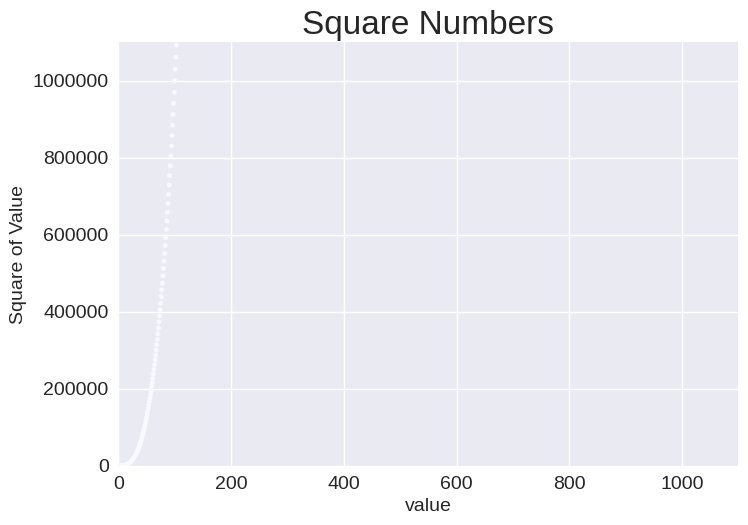

This chart was generated by the following Python code:
import matplotlib.pyplot as plt

x_values = range(1, 5001)
y_values = [x**3 for x in x_values]
plt.style.use('seaborn-v0_8')
fig, ax = plt.subplots()
ax.scatter(x_values, y_values, c=y_values,cmap=plt.cm.Blues, s=10)

#Set chart title and label axes.
ax.set_title("Square Numbers", fontsize=24)
ax.set_xlabel("value", fontsize=14)
ax.set_ylabel("Square of Value", fontsize=14)

#Set size of tick labels.
ax.tick_params(labelsize=14)
ax.ticklabel_format(style='plain')
#Set the range for each axis
ax.axis([0, 1100, 0, 1_100_000])

plt.savefig('square_plot.png',bbox_inches='tight')
